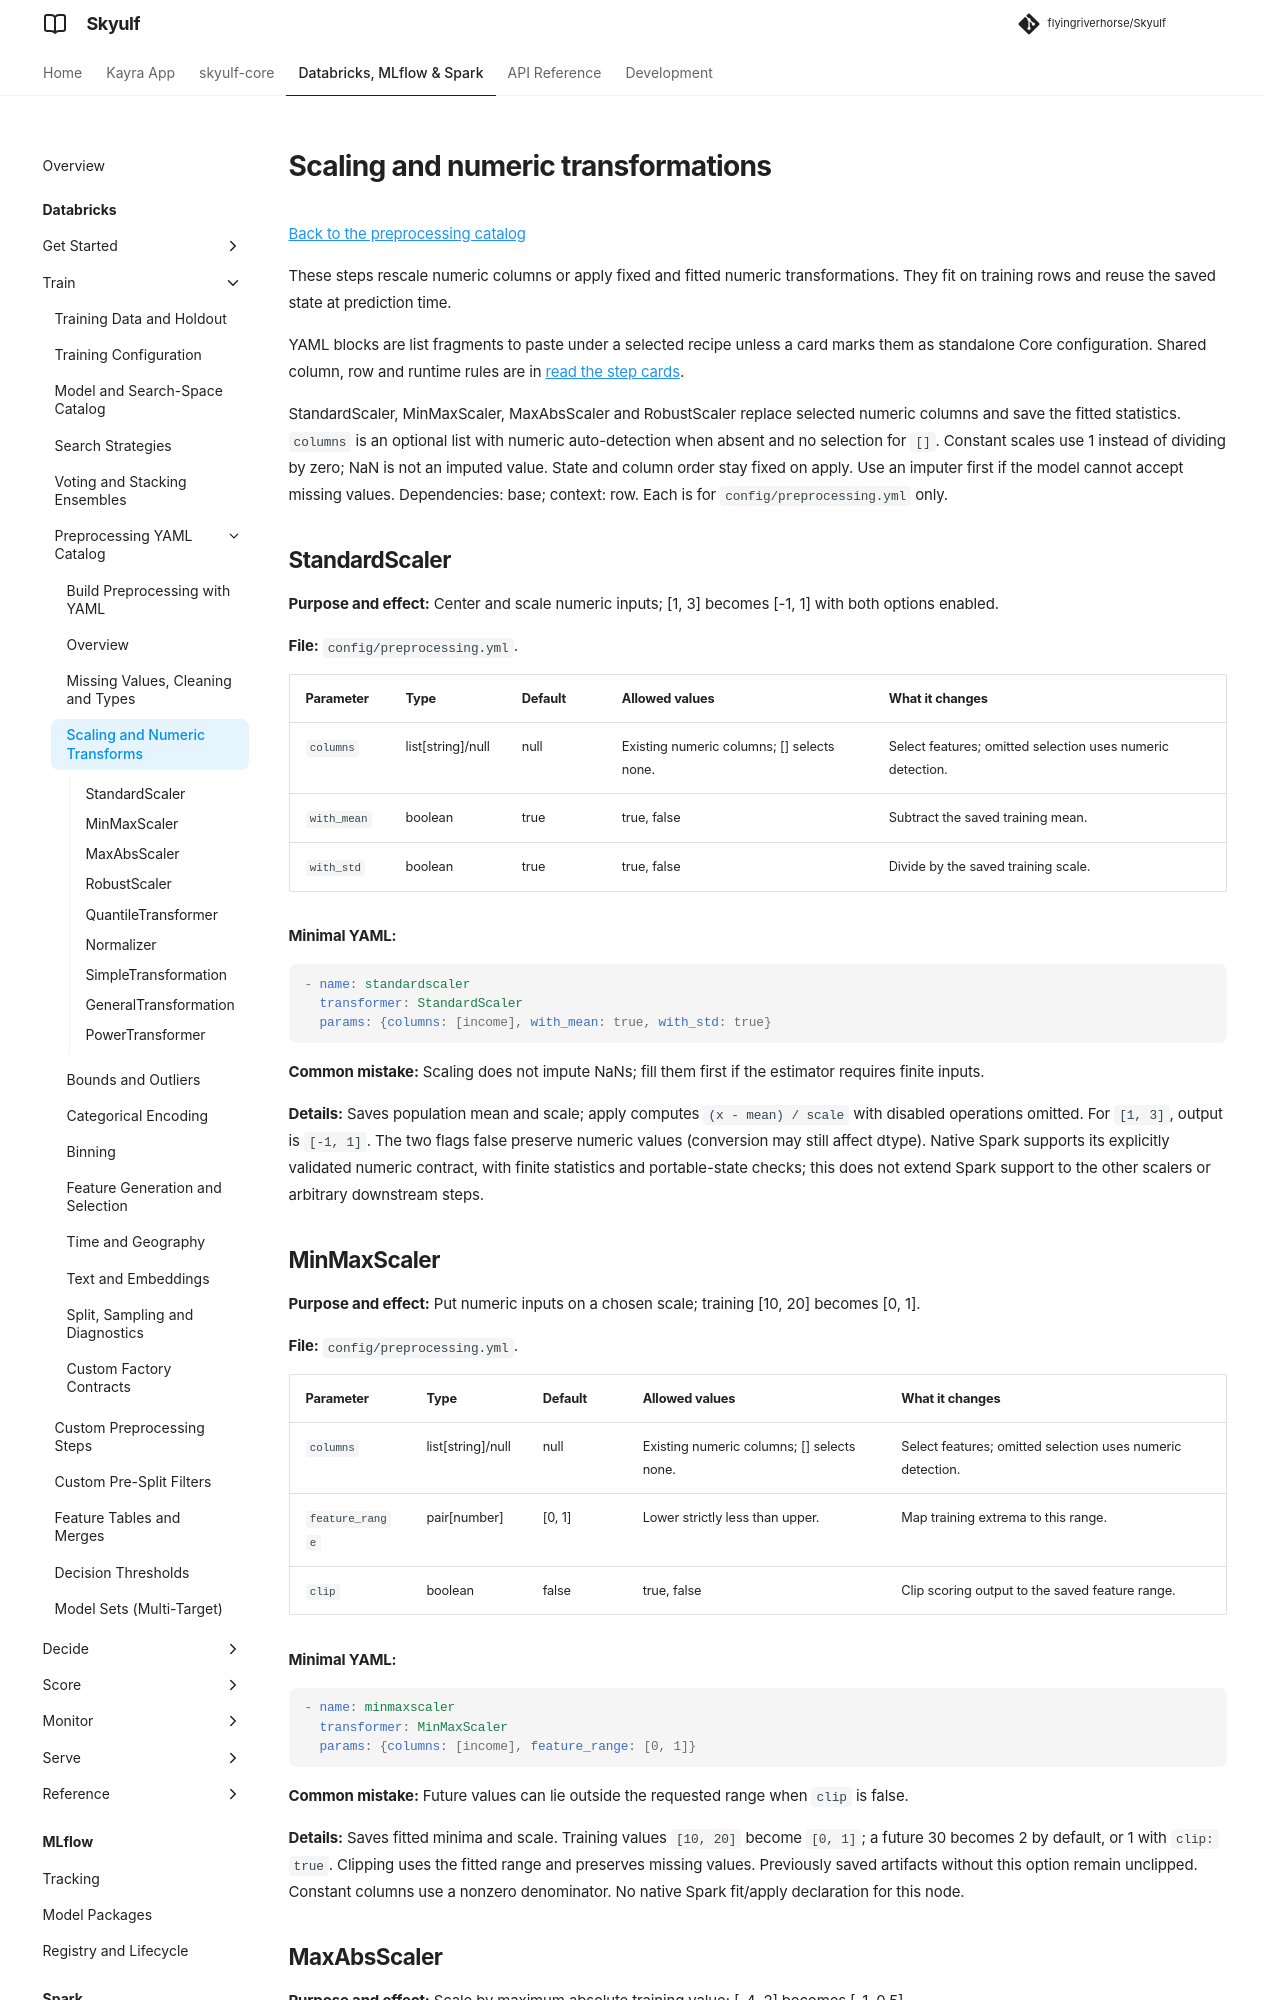

repository: flyingriverhorse/Skyulf · page: manual/user_guide/preprocessing_recipes_scaling.html · generator: mkdocs

# Scaling and numeric transformations

[Back to the preprocessing catalog](preprocessing_recipes.md)

These steps rescale numeric columns or apply fixed and fitted numeric
transformations. They fit on training rows and reuse the saved state at
prediction time.

YAML blocks are list fragments to paste under a selected recipe unless a card
marks them as standalone Core configuration. Shared column, row and runtime rules
are in [read the step cards](preprocessing_recipes.md#read-the-step-cards).

StandardScaler, MinMaxScaler, MaxAbsScaler and RobustScaler replace selected numeric columns and save the fitted
statistics. `columns` is an optional list with numeric auto-detection when
absent and no selection for `[]`. Constant scales use 1 instead of dividing by
zero; NaN is not an imputed value. State and column order stay fixed on apply.
Use an imputer first if the model cannot accept missing values. Dependencies:
base; context: row. Each is for `config/preprocessing.yml` only.

## StandardScaler

**Purpose and effect:** Center and scale numeric inputs; [1, 3] becomes [-1, 1] with both options
enabled.

**File:** `config/preprocessing.yml`.

| Parameter | Type | Default | Allowed values | What it changes |
| --- | --- | --- | --- | --- |
| `columns` | list[string]/null | null | Existing numeric columns; [] selects none. | Select features; omitted selection uses numeric detection. |
| `with_mean` | boolean | true | true, false | Subtract the saved training mean. |
| `with_std` | boolean | true | true, false | Divide by the saved training scale. |

**Minimal YAML:**

```yaml
- name: standardscaler
  transformer: StandardScaler
  params: {columns: [income], with_mean: true, with_std: true}
```

**Common mistake:** Scaling does not impute NaNs; fill them first if the estimator requires finite
inputs.

**Details:** Saves population mean and scale; apply computes `(x - mean) / scale`
with disabled operations omitted. For `[1, 3]`, output is `[-1, 1]`. The two
flags false preserve numeric values (conversion may still affect dtype).
Native Spark supports its explicitly validated numeric contract, with finite
statistics and portable-state checks; this does not extend Spark support to the
other scalers or arbitrary downstream steps.

## MinMaxScaler

**Purpose and effect:** Put numeric inputs on a chosen scale; training [10, 20] becomes [0, 1].

**File:** `config/preprocessing.yml`.

| Parameter | Type | Default | Allowed values | What it changes |
| --- | --- | --- | --- | --- |
| `columns` | list[string]/null | null | Existing numeric columns; [] selects none. | Select features; omitted selection uses numeric detection. |
| `feature_range` | pair[number] | [0, 1] | Lower strictly less than upper. | Map training extrema to this range. |
| `clip` | boolean | false | true, false | Clip scoring output to the saved feature range. |

**Minimal YAML:**

```yaml
- name: minmaxscaler
  transformer: MinMaxScaler
  params: {columns: [income], feature_range: [0, 1]}
```

**Common mistake:** Future values can lie outside the requested range when `clip` is false.

**Details:** Saves fitted minima and scale. Training values
`[10, 20]` become `[0, 1]`; a future 30 becomes 2 by default, or 1 with `clip: true`.
Clipping uses the fitted range and preserves missing values. Previously saved artifacts
without this option remain unclipped. Constant columns use a nonzero denominator. No native Spark
fit/apply declaration for this node.
